Labelled photos from "dataset", an image-classification folder in maisiehapney/PlantCareApp. The possible labels are: boston fern, cactus, chinese money plant, dragon tree, jade plant, orchid, peace lily, peacock plant, rubber plant, snake plant.

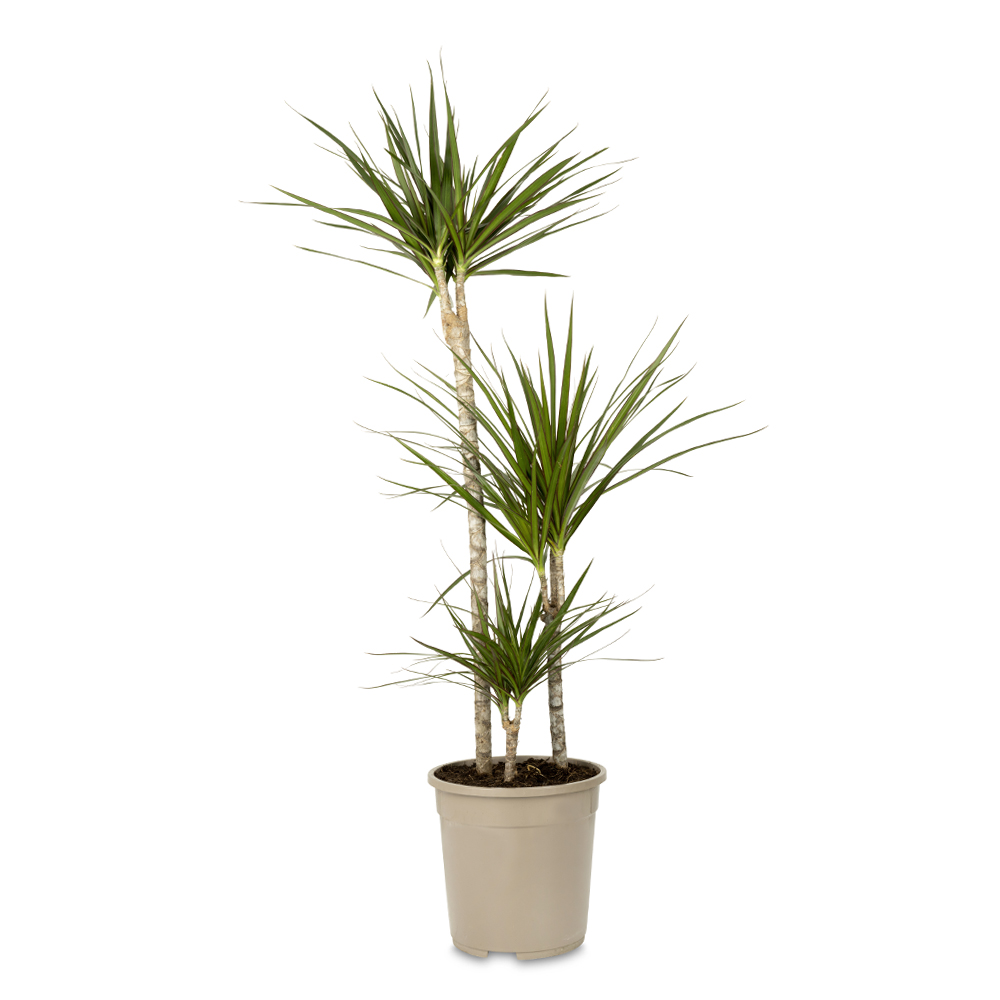
Label: dragon tree

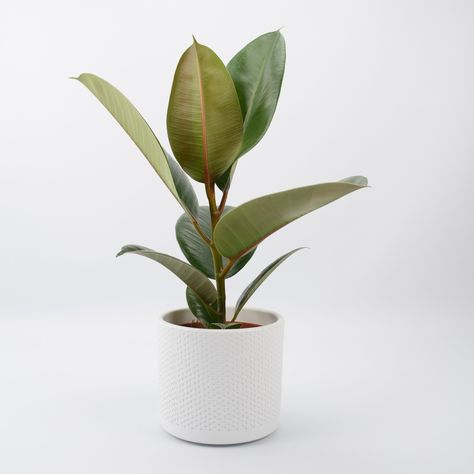
Label: rubber plant

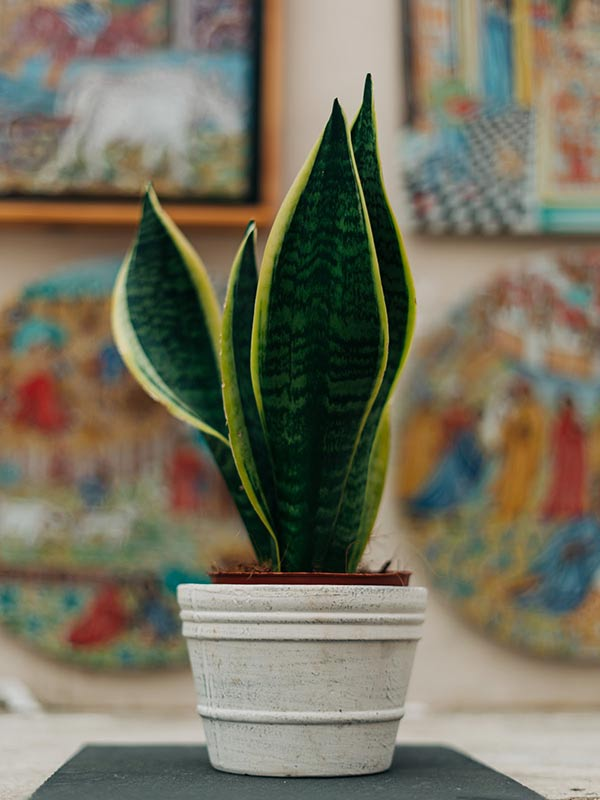
Label: snake plant

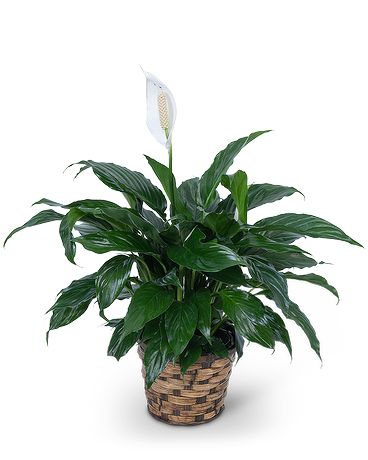
Label: peace lily

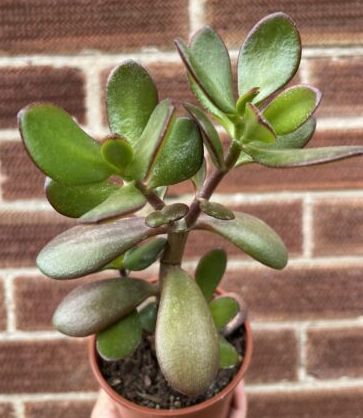
Label: jade plant

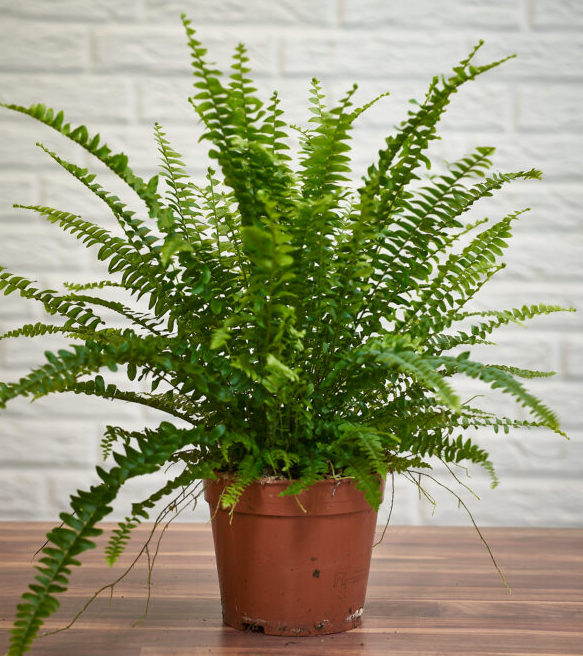
Label: boston fern
